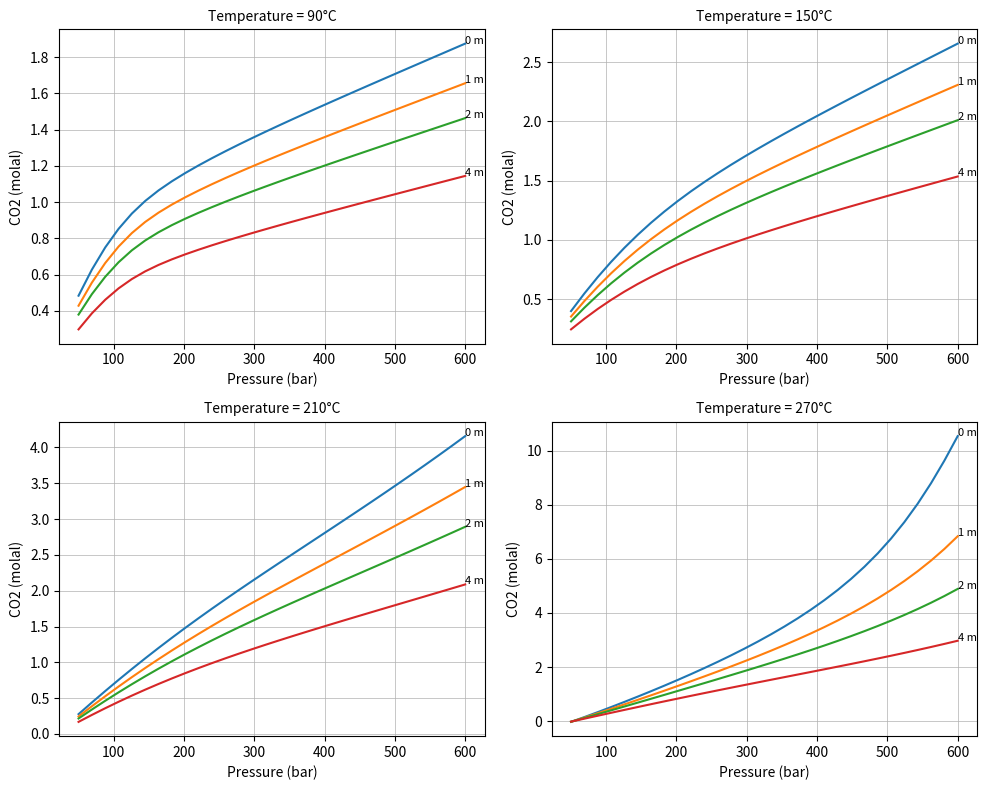

Generate this figure with matplotlib:
import numpy as np
import matplotlib.pyplot as plt

# -----------------------------
# CONSTANTS
# -----------------------------
R = 83.14  # bar·cm³/mol·K

# -----------------------------
# EQUILIBRIUM CONSTANTS
# -----------------------------
def log_K0_CO2(T):
    return 1.668 + 3.992e-3*T - 1.156e-5*T**2 + 1.593e-9*T**3

def log_K0_H2O(T):
    return -2.1077 + 2.8127e-2*T - 8.4298e-5*T**2 + 1.4969e-7*T**3 - 1.1812e-10*T**4

def V_CO2(T):
    return 32.6 + 3.413e-2*(T - 373.15)

def V_H2O(T):
    return 18.1 + 3.137e-2*(T - 373.15)

def compute_K(T, P):
    TK = T + 273.15

    K_CO2 = 10**log_K0_CO2(T) * np.exp((P - 1)*V_CO2(T)/(R*TK))
    K_H2O = 10**log_K0_H2O(T) * np.exp((P - 1)*V_H2O(T)/(R*TK))

    return K_CO2, K_H2O

# -----------------------------
# ACTIVITY COEFFICIENTS (WITH SALINITY)
# -----------------------------
def compute_gamma(x_CO2, T, m):

    TK = T + 273.15

    # --- Margules (pure water) ---
    if T <= 100:
        gamma_CO2 = 1.0
        gamma_H2O = 1.0
    else:
        a = -3.084e-2
        b = 1.927e-5
        AM = a*(TK - 373.15) + b*(TK - 373.15)**2

        x_H2O = 1 - x_CO2

        ln_gamma_H2O = (AM - 2*AM*x_H2O)*(x_CO2**2)
        ln_gamma_CO2 = 2*AM*x_CO2*(x_H2O**2)

        gamma_CO2 = np.exp(ln_gamma_CO2)
        gamma_H2O = np.exp(ln_gamma_H2O)

    # --- Salinity correction (Setchenov) ---
    k_s = 0.12  # salting-out constant

    gamma_CO2 = gamma_CO2 * np.exp(k_s * m)

    # water activity approx = 1
    gamma_H2O = gamma_H2O

    return gamma_CO2, gamma_H2O

# -----------------------------
# RK PARAMETERS
# -----------------------------
def rk_params_CO2(TK):
    return 8.008e7 - 4.984e4 * TK, 28.25

def rk_params_H2O(TK):
    return 1.337e8 - 1.4e4 * TK, 15.70

# -----------------------------
# DYNAMIC kij (PAPER STYLE)
# -----------------------------
def kij_dynamic(TK, y_CO2, y_H2O):
    K_CO2_H2O = 0.4228 - 7.422e-4 * TK
    K_H2O_CO2 = 1.427e-2 - 4.037e-4 * TK
    return K_CO2_H2O * y_CO2 + K_H2O_CO2 * y_H2O

# -----------------------------
# MIXING RULES
# -----------------------------
def mixing_parameters(T, y_CO2):

    TK = T + 273.15
    y_H2O = 1 - y_CO2

    a1, b1 = rk_params_CO2(TK)
    a2, b2 = rk_params_H2O(TK)

    kij = kij_dynamic(TK, y_CO2, y_H2O)

    a12 = np.sqrt(a1 * a2) * (1 - kij)

    a_mix = (
        y_CO2**2 * a1 +
        2*y_CO2*y_H2O * a12 +
        y_H2O**2 * a2
    )

    b_mix = y_CO2*b1 + y_H2O*b2

    return a_mix, b_mix, a1, a2, a12, b1, b2

# -----------------------------
# SOLVE Z
# -----------------------------
def solve_Z(A, B):
    coeffs = [1, -1, A - B - B**2, -A*B]
    roots = np.roots(coeffs)
    return max(np.real(roots[np.isreal(roots)]))

# -----------------------------
# FUGACITY COEFFICIENTS
# -----------------------------
def compute_phi_mixture(T, P, y_CO2):

    TK = T + 273.15
    y_H2O = 1 - y_CO2

    a_mix, b_mix, a1, a2, a12, b1, b2 = mixing_parameters(T, y_CO2)

    A = a_mix * P / (R**2 * TK**2.5)
    B = b_mix * P / (R * TK)

    Z = solve_Z(A, B)

    def phi_component(a_i, b_i, sum_aij):
        term1 = b_i/b_mix * (Z - 1)
        term2 = -np.log(Z - B)
        term3 = (A/B) * (b_i/b_mix - 2*sum_aij/a_mix) * np.log(1 + B/Z)
        return np.exp(term1 + term2 + term3)

    sum_a_CO2 = y_CO2*a1 + y_H2O*a12
    sum_a_H2O = y_CO2*a12 + y_H2O*a2

    phi_CO2 = phi_component(a1, b1, sum_a_CO2)
    phi_H2O = phi_component(a2, b2, sum_a_H2O)

    return phi_CO2, phi_H2O

# -----------------------------
# SOLVER
# -----------------------------
def solve_system(T, P, m, tol=1e-6):

    x_CO2 = 0.01
    y_H2O = 0.01

    for _ in range(100):

        K_CO2, K_H2O = compute_K(T, P)
        gamma_CO2, gamma_H2O = compute_gamma(x_CO2, T, m)

        phi_CO2, phi_H2O = compute_phi_mixture(T, P, 1 - y_H2O)

        A = (K_H2O * gamma_H2O) / (phi_H2O * P)
        B = (phi_CO2 * P) / (55.508 * gamma_CO2 * K_CO2)

        y_new = A * (1 - x_CO2)
        x_new = B * (1 - y_new)

        # damping
        alpha = 0.3
        x_CO2 = alpha*x_new + (1-alpha)*x_CO2
        y_H2O = alpha*y_new + (1-alpha)*y_H2O

    return x_CO2, y_H2O

# -----------------------------
# PRESSURE SWEEP
# -----------------------------
def run_pressure_sweep(T, m):

    pressures = np.linspace(50, 600, 40)

    x_vals = []
    y_vals = []

    for P in pressures:
        x, y = solve_system(T, P, m)
        x_vals.append(100*x)
        y_vals.append(100*y)

    return pressures, x_vals, y_vals

# -----------------------------
# PLOT SALINITY EFFECT
# -----------------------------
# def plot_salinity_effect():

#     T = 200
#     salinities = [0, 2, 4, 6]

#     plt.figure(figsize=(10,6))

#     for m in salinities:
#         P, x_vals, _ = run_pressure_sweep(T, m)
#         plt.plot(P, x_vals, label=f"m = {m} mol/kg")

#     plt.xlabel("Pressure (bar)")
#     plt.ylabel("CO2 in Water (mol%)")
#     plt.title(f"Salinity Effect at T = {T}°C")
#     plt.legend()
#     plt.grid()
#     plt.show()

# # -----------------------------
# # RUN
# # -----------------------------
# plot_salinity_effect()
def mole_fraction_to_molality(x):
    return 55.508 * x / (1 - x)

def plot_paper_style():

    temps = [90, 150, 210, 270]
    salinities = [0, 1, 2, 4]

    fig, axes = plt.subplots(2, 2, figsize=(10,8))
    axes = axes.flatten()

    for i, T in enumerate(temps):

        ax = axes[i]

        for m in salinities:

            pressures = np.linspace(50, 600, 30)
            molality_vals = []

            for P in pressures:
                x, _ = solve_system(T, P, m)
                molality_vals.append(mole_fraction_to_molality(x))

            ax.plot(pressures, molality_vals)

            # label near end of curve (like paper)
            ax.text(
                pressures[-1],
                molality_vals[-1],
                f"{m} m",
                fontsize=8
            )

        # Titles like paper
        ax.set_title(f"Temperature = {T}°C", fontsize=10)

        ax.set_xlabel("Pressure (bar)")
        ax.set_ylabel("CO2 (molal)")

        # Grid similar to paper
        ax.grid(True, linewidth=0.5)

    plt.tight_layout()
    plt.show()

plot_paper_style()
